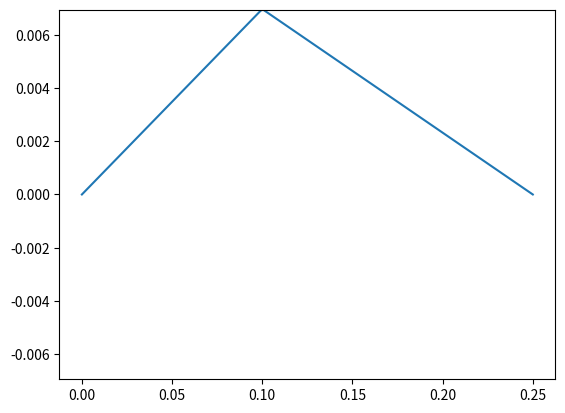

Generate this figure with matplotlib: (Note: this script raises an exception after producing the figure.)
import numpy as np
import matplotlib.pyplot as plt
import matplotlib.animation as animation
import scipy
from typing import Tuple
from tqdm import trange

# Physical parameters

b = 4 # Ns/m
L = .25 # m
c = 200 # m/s

# Simulation parameters

n = 200
delta_x = L/n # m (spacial resolution)
delta_t = delta_x / (c * np.sqrt(2)) # minimum delta_t for numerical stability
f = 1/delta_t
print('Sampling frequency is', f, 'hz')

# --- Initial state ---

def pluck(l: float, delta_y: float) -> np.ndarray:
    '''Get y with an initial state, plucking the string at length l with displacement delta_y'''
    y = np.zeros(n)
    n_displaced = int(n*(l/L))
    for i in range(1, n_displaced):
        y[i] = i/n_displaced * delta_y
    
    for i in range(n_displaced, n-1):
        y[i] = (1-(i-n_displaced+1)/(n-n_displaced)) * delta_y

    return y

def gaussian_smooth(arr: np.ndarray, sigma: float) -> np.ndarray:
    '''Smooths a 1D NumPy array using a Gaussian kernel.'''
    kernel = np.exp(-((np.arange(len(arr)) - len(arr) // 2) ** 2) / (2 * sigma ** 2))
    kernel /= np.sum(kernel)
    smoothed_arr = np.convolve(arr, kernel, mode='same')
    return smoothed_arr

# --- derivation ---

def partial_x2(y: np.ndarray) -> np.ndarray:
    '''Second spatial derivative using central differences'''
    d2y_dx2 = (np.roll(y, -1) - 2 * y + np.roll(y, 1)) / delta_x**2
    d2y_dx2[0] = 0  # Dirichlet boundary conditions
    d2y_dx2[-1] = 0
    return d2y_dx2

# --- simulation ---

def timestep(y: np.ndarray, v: np.ndarray) -> Tuple[np.ndarray, np.ndarray]:
    '''Performs one time step of the wave equation'''
    d2y_dx2 = partial_x2(y)
    d2y_dt2 = c**2 * d2y_dx2 - b * v
    v += d2y_dt2 * delta_t
    y += v       * delta_t
    return y, v

# --- recording

def normalize(a: np.ndarray) -> np.ndarray:
        a -= np.min(a)
        a /= np.max(a)
        return (a - .5) * 2

def perform_recording(y, length: float, microphone_pos: float, filename: str) -> None:
    v = np.zeros(n)
    n_recording = int(length / delta_t)
    microphone = np.zeros(n_recording)

    for i in trange(n_recording):
        y, v = timestep(y, v)
        microphone[i] = (y[int(n * microphone_pos/L)])

    audio = normalize(microphone)
    scipy.io.wavfile.write(filename=filename, rate=int(f), data=audio)

# --- visualization ---

def visualize(y):
    x = np.linspace(0, L, n)
    v = np.zeros(n)

    fig, ax = plt.subplots()
    line, = ax.plot(x, y)
    ax.set_ylim(-max(y), max(y))  # Set the y-axis limits to fit the initial condition

    def animate(i):
        global y
        global v
        y, v = timestep(y, v)
        line.set_ydata(y)
        return line,

    ani = animation.FuncAnimation(fig, animate, frames=10, interval=1, blit=True)
    plt.show()

if __name__ == '__main__':
    y_0 = pluck(0.1, 0.007)
    visualize(y_0)
